Labelled photos from "barra_dataset", an image-classification folder in ayuamanda/BARRA-Transfer-Learning. The possible labels are: botol, kubus, silinder.

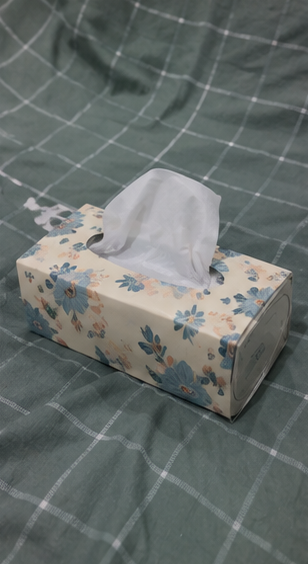
Label: kubus

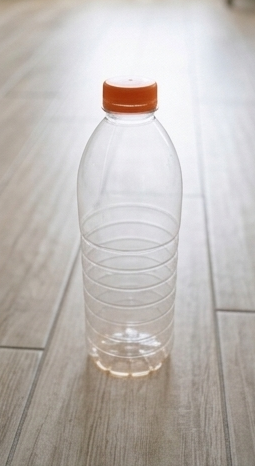
Label: botol

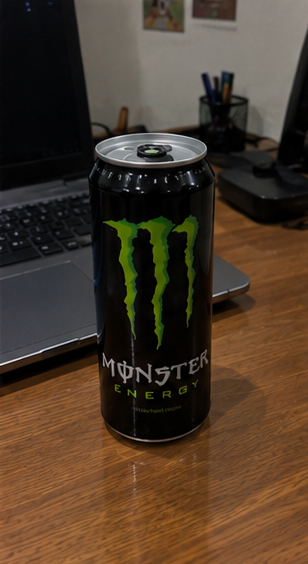
Label: silinder

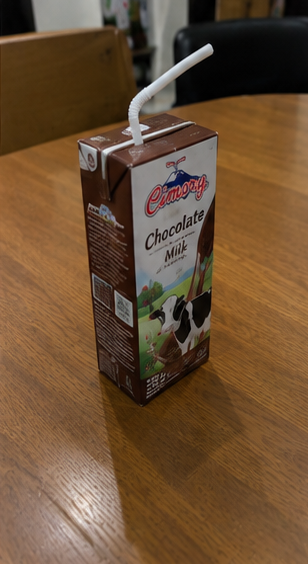
Label: kubus

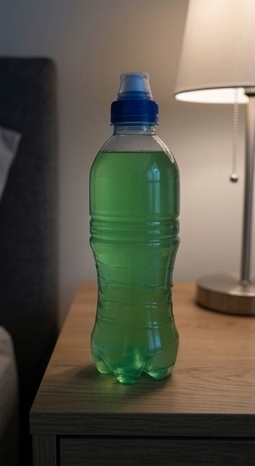
Label: botol
